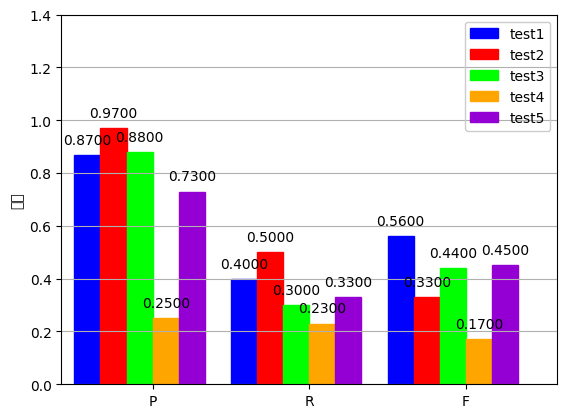

Write the Python code that produced this figure.
# coding=utf-8
# matplotlib背景透明示例图
# python 3.5

import numpy as np
import matplotlib.pyplot as plt
from pylab import mpl
import scipy.stats as stats

# 设置中文字体
mpl.rcParams['font.sans-serif'] = ['SimHei']


def autolabel(rects):
    # attach some text labels
    for rect in rects:
        height = rect.get_height()
        # 设置标注文字及位置
        ax.text(rect.get_x() + rect.get_width() / 2, 0.03 + height, '%.4f' % height, ha='center', va='bottom')


# 数据
testData = [[0.87, 0.40, 0.56],
            [0.97, 0.50, 0.33],
            [0.88, 0.30, 0.44],
            [0.25, 0.23, 0.17],
            [0.73, 0.33, 0.45]]

N = 3
width = 0.5
ind = np.arange(width, width * 6 * N, width * 6)

fig, ax = plt.subplots()
rectsTest1 = ax.bar(ind, (testData[0][0], testData[0][1], testData[0][2]), width, color=(0, 0, 1, 1),
                    edgecolor=(0, 0, 1, 1))

rectsTest2 = ax.bar(ind + width, (testData[1][0], testData[1][1], testData[1][2]), width, color=(1, 0, 0, 1),
                    edgecolor=(1, 0, 0, 1))

rectsTest3 = ax.bar(ind + 2 * width, (testData[2][0], testData[2][1], testData[2][2]), width, color=(0, 1, 0, 1),
                    edgecolor=(0, 1, 0, 1))

rectsTest4 = ax.bar(ind + 3 * width, (testData[3][0], testData[3][1], testData[3][2]), width, color=(1, 0.6471, 0, 1),
                    edgecolor=(1, 0.6471, 0, 1))

rectsTest5 = ax.bar(ind + 4 * width, (testData[4][0], testData[4][1], testData[4][2]), width,
                    color=(0.5804, 0, 0.8275, 1), edgecolor=(0.5804, 0, 0.8275, 1))

ax.set_xlim(0, 9.5)
ax.set_ylim(0, 1.4)
ax.set_ylabel('数值')
ax.yaxis.grid(True)
ax.set_xticks(ind + width * 2.5)
ax.set_xticklabels(('P', 'R', 'F'))

# 设置图例
legend = ax.legend((rectsTest1, rectsTest2, rectsTest3, rectsTest4, rectsTest5),
                   ('test1', 'test2', 'test3', 'test4', 'test5'))
frame = legend.get_frame()
frame.set_alpha(1)
frame.set_facecolor('none')  # 设置图例legend背景透明

# 给每个数据矩形标注数值
autolabel(rectsTest1)
autolabel(rectsTest2)
autolabel(rectsTest3)
autolabel(rectsTest4)
autolabel(rectsTest5)

plt.savefig('test.png', format='png', bbox_inches='tight', transparent=True,
            dpi=600)  # bbox_inches='tight' 图片边界空白紧致, 背景透明效